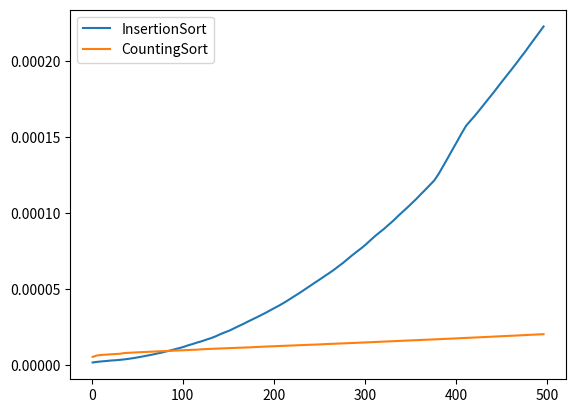

Python code for this plot:
import sys
import matplotlib.pyplot as plt
import numpy as np
import time
import random

inf = sys.maxsize

def CountingSort(arr):
    max_val = max(arr)
    counts = [0] * (max_val + 1)
    sorted = [0] * len(arr)
    for i in range(0, len(arr)):
        counts[arr[i]] += 1
    for i in range(1, max_val+1):
        counts[i] = counts[i] + counts[i-1]
    for j in range(len(arr)-1, 0, -1):
        sorted[counts[arr[j]]-1] = arr[j]
        counts[arr[j]] -= 1
    
    

def InsertionSort(A):
    for j in range(2,len(A)):
        key = A[j]
        i = j - 1
        while i > 0 and A[i] > key:
            A[i + 1] = A[i]
            i = i - 1
        A[i + 1] = key


def plotSortGraph(algType, insertType, arrayDim, plot=True):
    x, y = [], []
    for i in range(1, arrayDim, 5):
        x.append(i)
        A = np.arange(i) if insertType == 0 else random.sample(range(i), i)
        if algType == 0:
            start = time.perf_counter()
            InsertionSort(A)
            end = time.perf_counter()
        else:
            start = time.perf_counter()
            CountingSort(A)
            end = time.perf_counter()
        z = y[-1] if (len(y) != 0) else 0
        y.append((end - start) / i + z)
    if plot:
        plt.plot(x, y)
        title = 'Insertion-Sort' if algType == 0 else 'Counting-Sort'
        title += ' on Ordered List ' if insertType == 0 else ' on Randomized List '
        title += str(arrayDim)
        plt.title(title)
        plt.show()
    else:
        return x, y


if __name__ == '__main__':
    x1, y1 = plotSortGraph(0, 1, 500, False)
    x2, y2 = plotSortGraph(1, 1, 500, False)
    plt.plot(x1, y1, label='InsertionSort')
    plt.plot(x2, y2, label='CountingSort')
    plt.legend()
    plt.show()